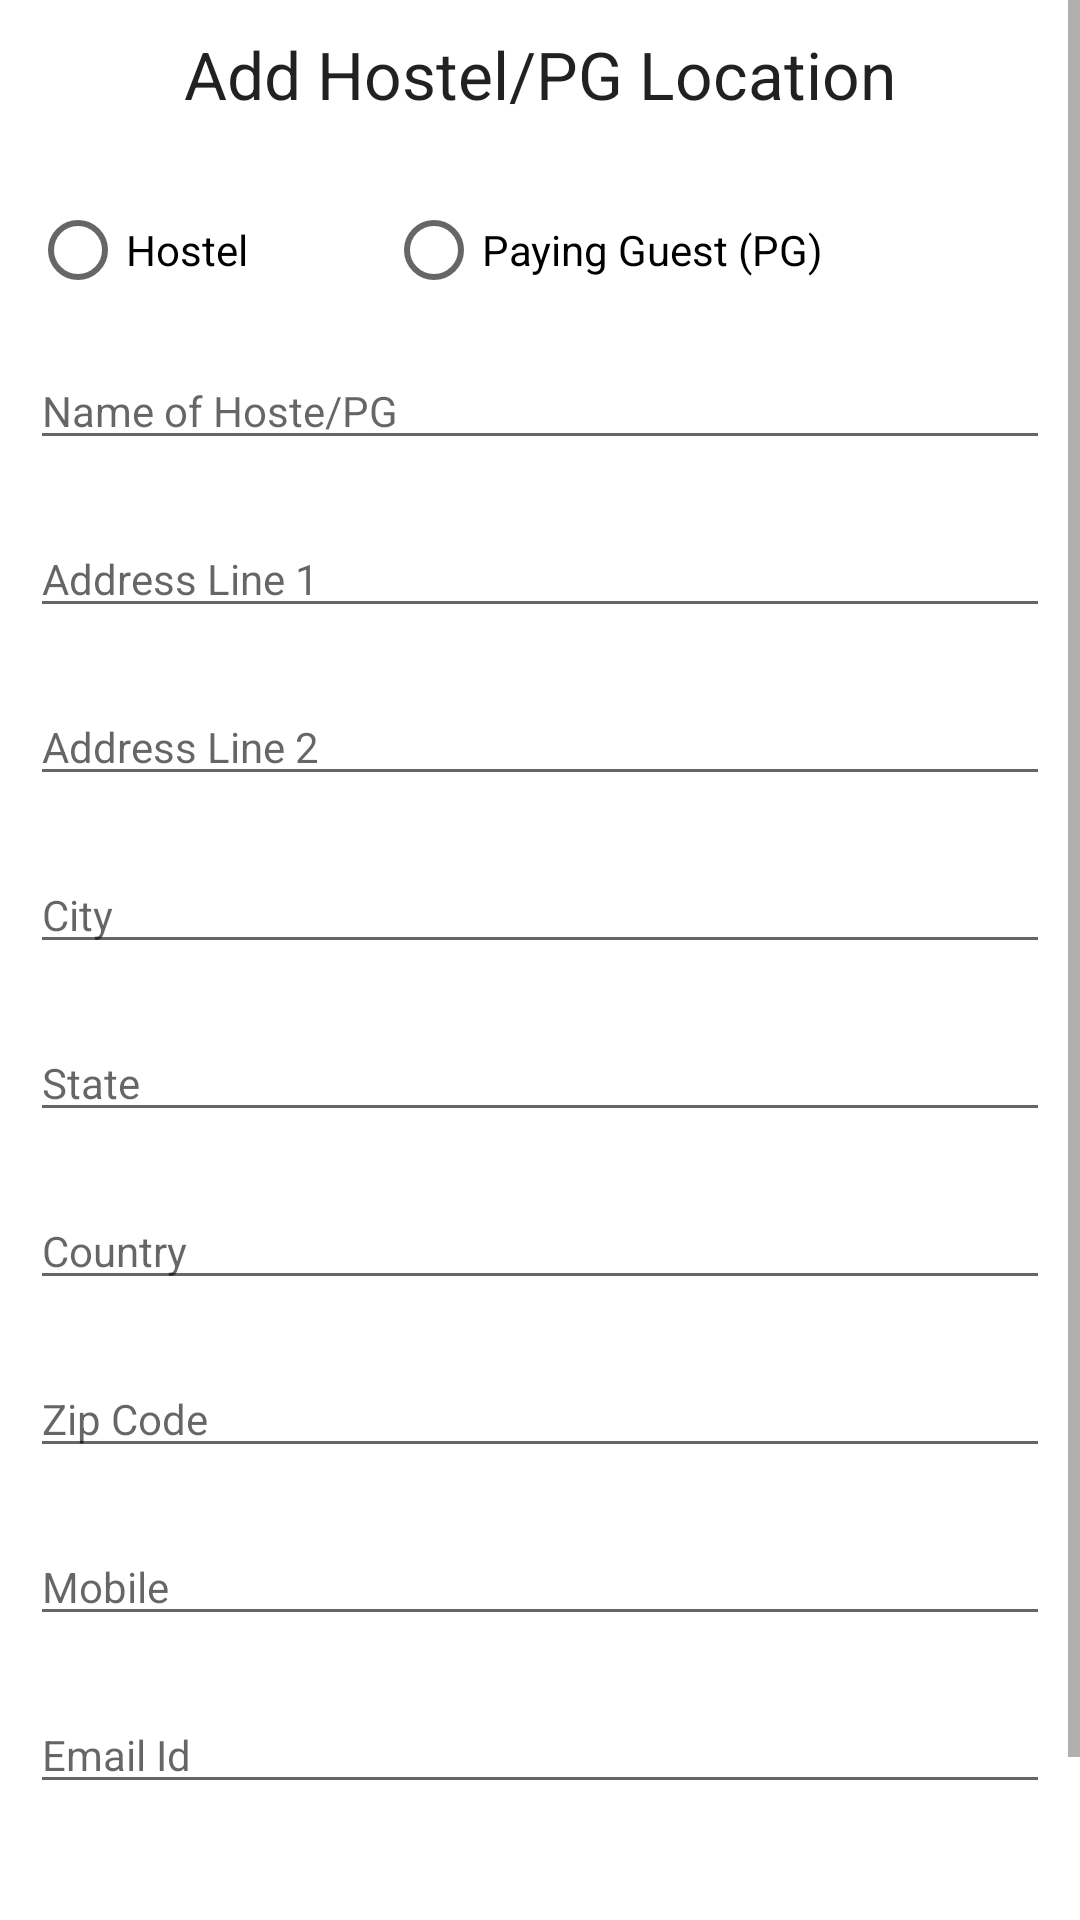

Reconstruct the res/layout file that produces this screen, plus the resources it refers to.
<!-- AndroidManifest.xml: application theme AppTheme -->
<!-- res/layout/fragment_add_location.xml -->
<FrameLayout xmlns:android="http://schemas.android.com/apk/res/android"
    xmlns:tools="http://schemas.android.com/tools"
    android:layout_width="match_parent"
    android:layout_height="match_parent"
    tools:context="sa.com.hnpg.fragments.AddLocationFragment">

    
    <ScrollView xmlns:android="http://schemas.android.com/apk/res/android"
        android:id="@+id/ScrollView01"
        android:layout_width="fill_parent"
        android:layout_height="fill_parent" >
        <RelativeLayout
            android:layout_width="match_parent"
            android:layout_height="match_parent"
            android:layout_gravity="left|top">

            <LinearLayout
                android:orientation="vertical"
                android:layout_width="match_parent"
                android:layout_height="match_parent"
                android:layout_alignParentTop="true"
                android:layout_alignParentLeft="true"
                android:layout_alignParentStart="true">

                <TextView
                    android:layout_width="wrap_content"
                    android:layout_height="wrap_content"
                    android:textAppearance="?android:attr/textAppearanceLarge"
                    android:text="Add Hostel/PG Location"
                    android:id="@+id/textView2"
                    android:layout_gravity="center_horizontal"
                    android:layout_marginTop="10dp"
                    android:layout_marginBottom="10dp"/>

                <RelativeLayout
                    android:layout_width="match_parent"
                    android:layout_height="48dp">

                        <RadioButton
                            android:layout_width="wrap_content"
                            android:layout_height="wrap_content"
                            android:text="Hostel"
                            android:id="@+id/rdHostel"
                            android:layout_alignParentTop="true"
                            android:layout_alignParentLeft="true"
                            android:layout_alignParentStart="true"
                            style="@style/AppTheme.input"/>

                        <RadioButton
                            android:layout_width="wrap_content"
                            android:layout_height="wrap_content"
                            android:text="Paying Guest (PG)"
                            android:id="@+id/rdPG"
                            android:layout_alignParentTop="true"
                            android:layout_toRightOf="@+id/rdHostel"
                            android:layout_toEndOf="@+id/rdHostel"
                            android:layout_marginLeft="36dp"
                            android:layout_marginStart="36dp"
                            style="@style/AppTheme.input"/>

                </RelativeLayout>

                <EditText
                    android:layout_width="match_parent"
                    android:layout_height="wrap_content"
                    android:id="@+id/hnpgName"
                    android:hint="Name of Hoste/PG"
                    style="@style/AppTheme.input"/>

                <EditText
                    android:layout_width="match_parent"
                    android:layout_height="wrap_content"
                    android:id="@+id/adressLine1"
                    android:hint="Address Line 1"
                    style="@style/AppTheme.input"/>
                <EditText
                    android:layout_width="match_parent"
                    android:layout_height="wrap_content"
                    android:id="@+id/adressLine2"
                    android:hint="Address Line 2"
                    style="@style/AppTheme.input"/>
                <EditText
                    android:layout_width="match_parent"
                    android:layout_height="wrap_content"
                    android:id="@+id/city"
                    android:hint="City"
                    style="@style/AppTheme.input"/>
                <EditText
                android:layout_width="match_parent"
                android:layout_height="wrap_content"
                android:id="@+id/state"
                android:hint="State"
                style="@style/AppTheme.input"/>
                <EditText
                    android:layout_width="match_parent"
                    android:layout_height="wrap_content"
                    android:id="@+id/country"
                    android:hint="Country"
                    style="@style/AppTheme.input"/>
                <EditText
                    android:layout_width="match_parent"
                    android:layout_height="wrap_content"
                    android:id="@+id/zip"
                    android:hint="Zip Code"
                    style="@style/AppTheme.input"/>
                <EditText
                    android:layout_width="match_parent"
                    android:layout_height="wrap_content"
                    android:id="@+id/mobile"
                    android:hint="Mobile"
                    style="@style/AppTheme.input"/>
                <EditText
                    android:layout_width="match_parent"
                    android:layout_height="wrap_content"
                    android:id="@+id/email"
                    android:hint="Email Id"
                    style="@style/AppTheme.input"/>
                <RelativeLayout
                    android:layout_width="match_parent"
                    android:layout_height="wrap_content"
                    style="@style/AppTheme.box"
                    >

                    <Button
                        android:layout_width="wrap_content"
                        android:layout_height="wrap_content"
                        android:text="Cancel"
                        android:id="@+id/btnCancelLocation"
                        android:layout_alignParentTop="true"
                        android:layout_alignParentLeft="true"
                        style="@style/AppTheme.input" />
                    <Button
                        android:layout_width="wrap_content"
                        android:layout_height="wrap_content"
                        android:text="Save"
                        android:id="@+id/btnSaveLocation"
                        android:layout_alignParentTop="true"
                        android:layout_alignParentRight="true"
                        style="@style/AppTheme.input"/>
                </RelativeLayout>
            </LinearLayout>

        </RelativeLayout>
    </ScrollView>
</FrameLayout>
<!-- resources referenced by this layout -->
<resources>
  <style name="AppTheme.box">
          <item name="android:layout_marginTop">30dp</item>
          <item name="android:layout_marginLeft">10dp</item>
          <item name="android:layout_marginRight">10dp</item>
      </style>
  <style name="AppTheme.input">
          <item name="android:layout_marginTop">20dp</item>
          <item name="android:layout_marginLeft">10dp</item>
          <item name="android:layout_marginRight">10dp</item>
      </style>
</resources>
